Run: headless pygame with SDL's dummy video driver; simulated clock (each Clock.tick advances the game by its frame time, no real sleeping); random seed 0; keys injected as events and as key.get_pressed() state; no mouse input.
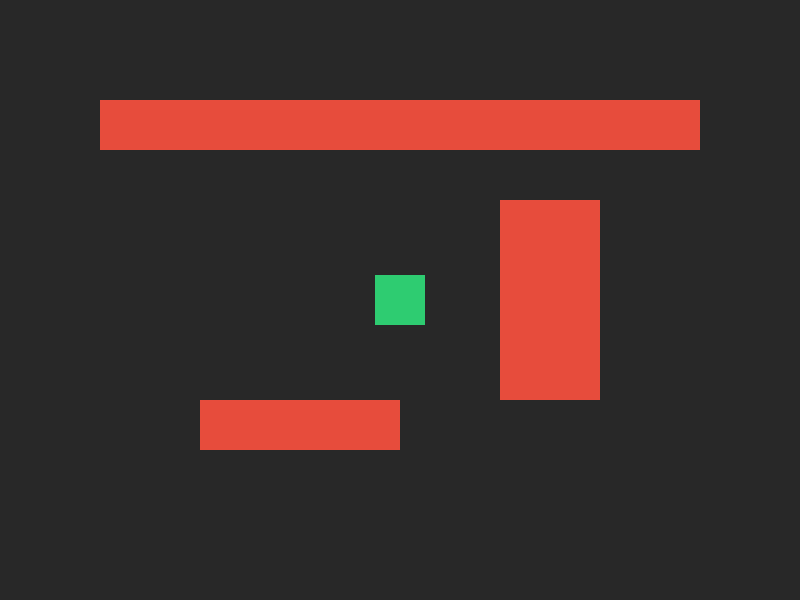
Frame 1 of 4 · flips 1–60 · no input
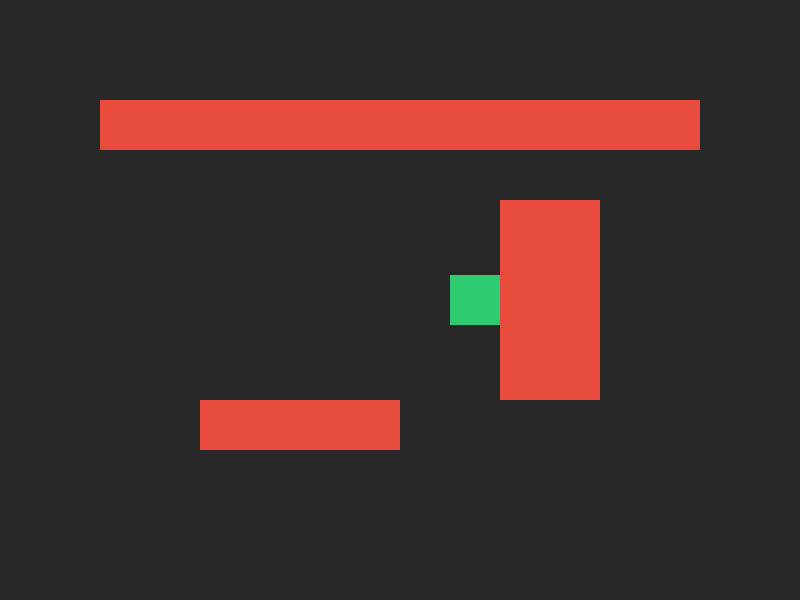
Frame 2 of 4 · flips 61–180 · tapped SPACE, RETURN · held RIGHT (→), D
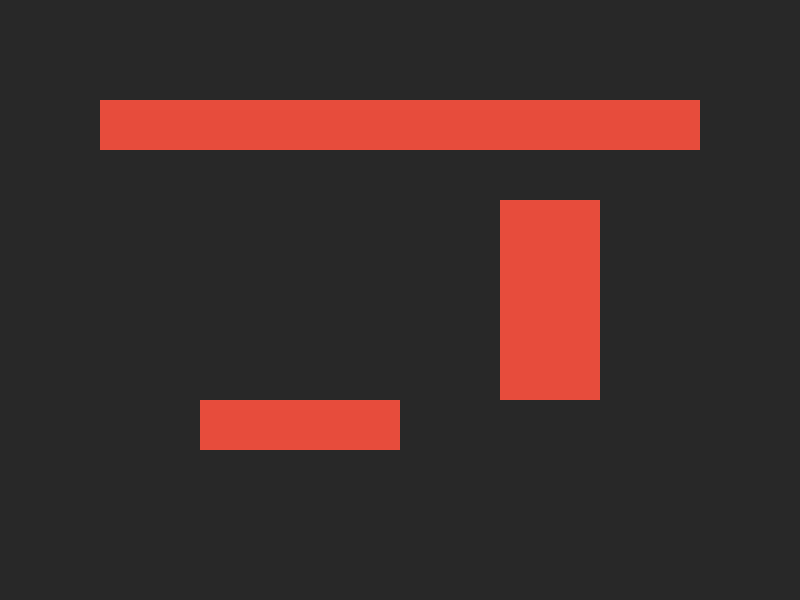
Frame 3 of 4 · flips 181–300 · held DOWN (↓), S
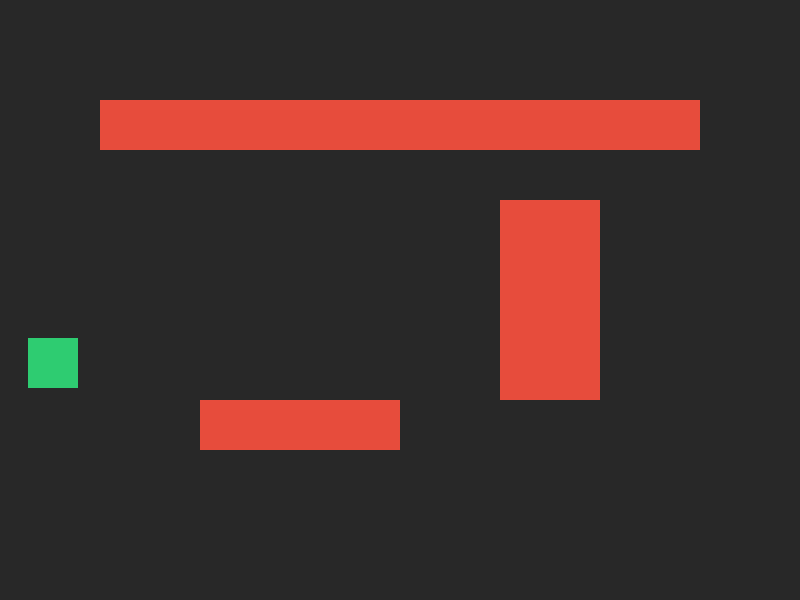
Frame 4 of 4 · flips 301–420 · held LEFT (←), A, UP (↑), W

The pygame program that drew these frames:

import sys
import pygame

pygame.init()

SCREEN_WIDTH = 800
SCREEN_HEIGHT = 600
screen = pygame.display.set_mode((SCREEN_WIDTH, SCREEN_HEIGHT))
pygame.display.set_caption("An ass of a game :(")

clock = pygame.time.Clock()

player_rect = pygame.Rect(375, 275, 50, 50)
walls = [
    pygame.Rect(100, 100, 600, 50),  # Top boundary wall
    pygame.Rect(500, 200, 100, 200), # Your original obstacle wall
    pygame.Rect(200, 400, 200, 50)   # A bottom barrier wall
]

player_x = float(player_rect.x)
player_y = float(player_rect.y)

vel_x = 0.0
vel_y = 0.0

ACCELERATION = 1.2
FRICTION = 0.75
MAX_SPEED = 8.0

while True:
    for event in pygame.event.get():
        if event.type == pygame.QUIT:
            pygame.quit()
            sys.exit()

    keys = pygame.key.get_pressed()

    acc_x = 0
    acc_y = 0

    if keys[pygame.K_RIGHT]:
        acc_x = ACCELERATION
    if keys[pygame.K_LEFT]:
        acc_x = -ACCELERATION
    if keys[pygame.K_DOWN]:
        acc_y = ACCELERATION
    if keys[pygame.K_UP]:
        acc_y = -ACCELERATION
    
    vel_x += acc_x
    vel_y += acc_y

    vel_x *= FRICTION
    vel_y *= FRICTION

    if vel_x > MAX_SPEED:  vel_x = MAX_SPEED
    if vel_x < -MAX_SPEED:  vel_x = -MAX_SPEED
    if vel_y > MAX_SPEED:  vel_y = MAX_SPEED
    if vel_y < -MAX_SPEED: vel_y = -MAX_SPEED

    player_x += vel_x
    player_rect.x = int(player_x)

    for wall in walls:
        if player_rect.colliderect(wall):
            if vel_x > 0:
                player_rect.right = wall.left
            if vel_x < 0:
                player_rect.left = wall.right
            player_x = float(player_rect.x)
            vel_x = 0

    player_y += vel_y
    player_rect.y = int(player_y)

    for wall in walls:
        if player_rect.colliderect(wall):
            if vel_y > 0:
                player_rect.bottom = wall.top
            if vel_y < 0:
                player_rect.top = wall.bottom
            player_y = float(player_rect.y)
            vel_y = 0

    screen.fill((40, 40, 40))

    pygame.draw.rect(screen, (46, 204, 113), player_rect)

    for wall in walls:
        pygame.draw.rect(screen, (231, 76, 60), wall)

    pygame.display.flip()

    clock.tick(60)
